Labelled photos from "RLD_Dataset_Split", an image-classification folder in kevoctavian/ProgramRLD. The possible labels are: bacterial blight, healthy, rice blast, tungro.

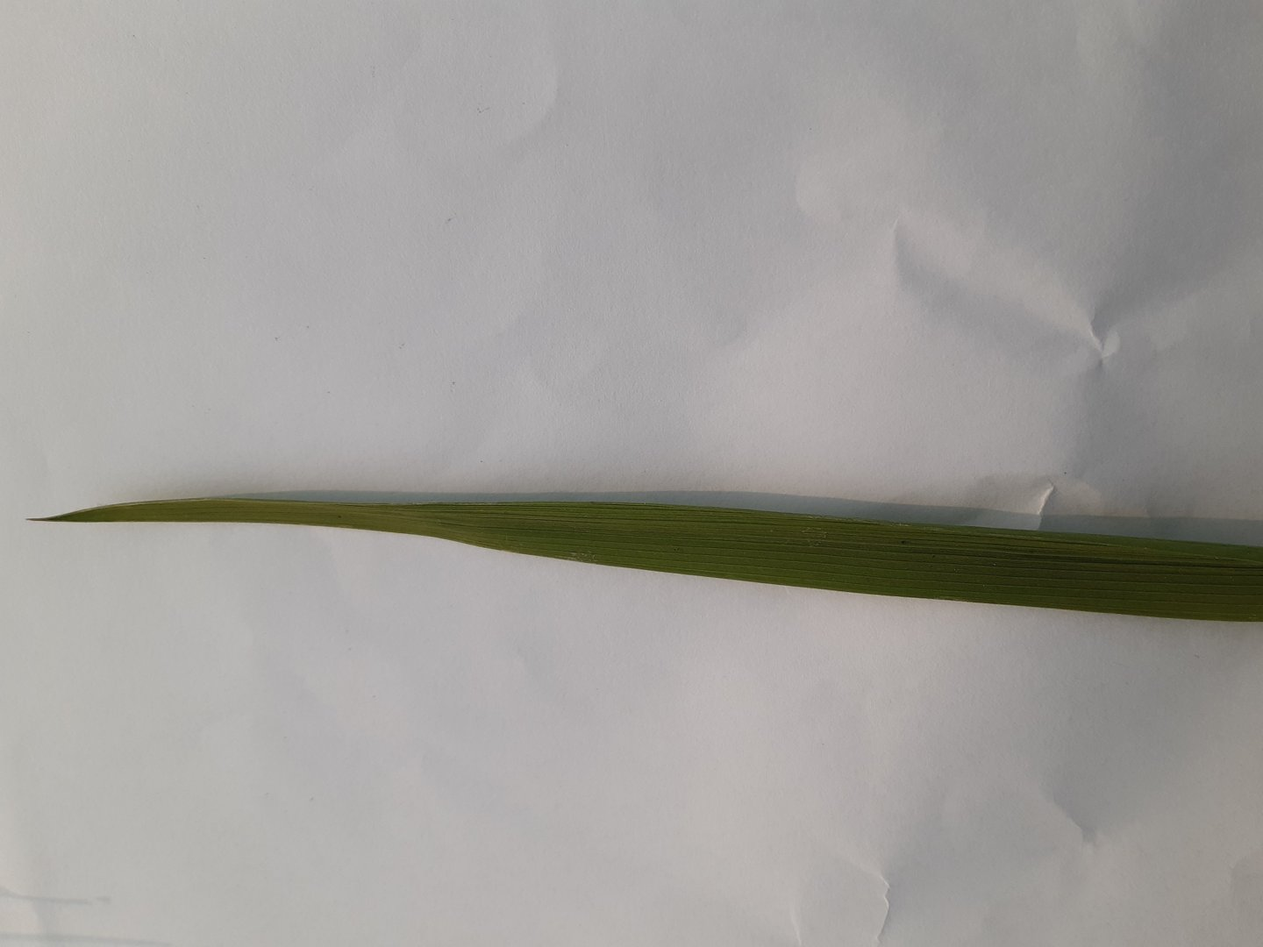
Label: healthy

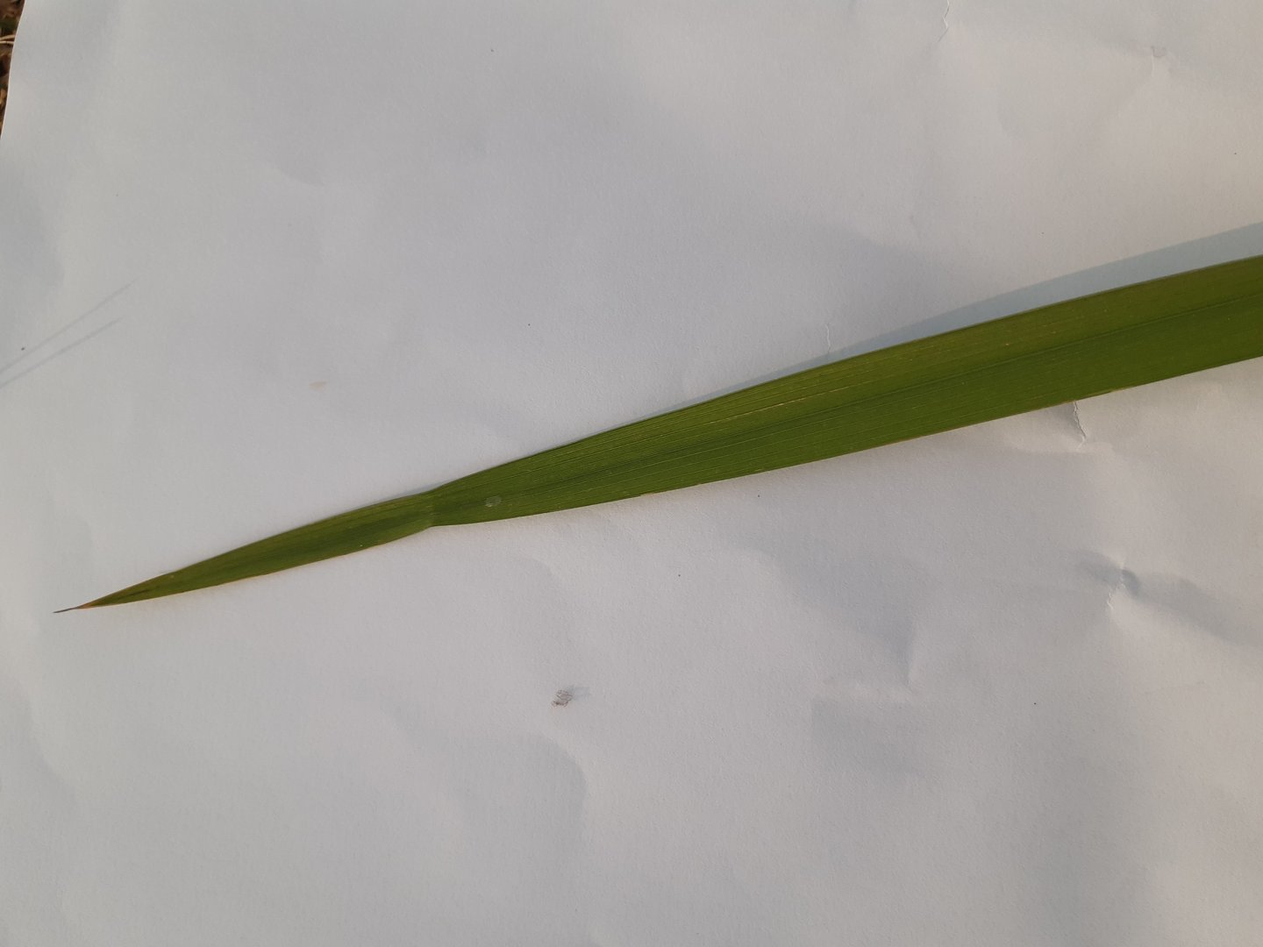
Label: healthy

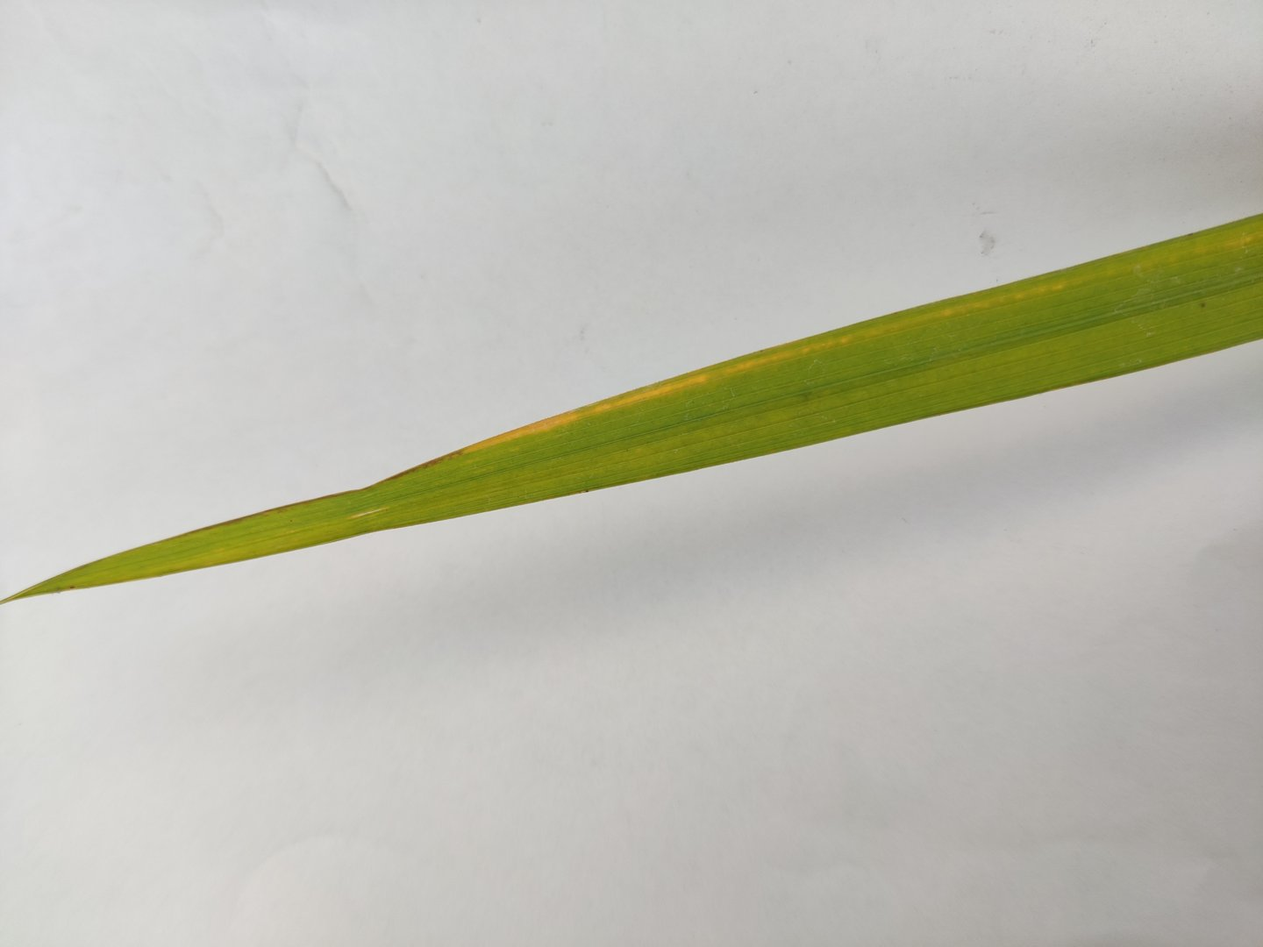
Label: tungro

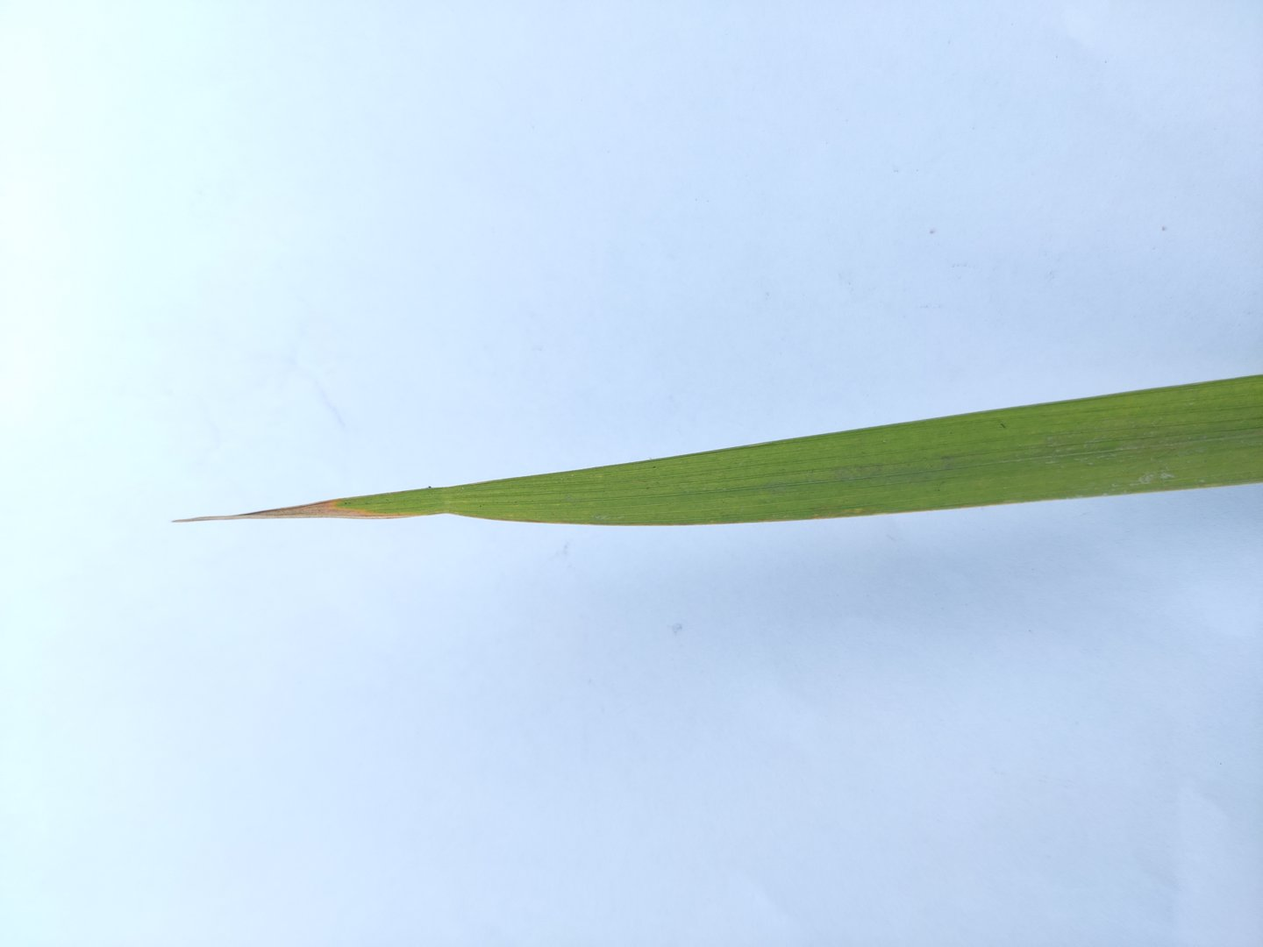
Label: rice blast

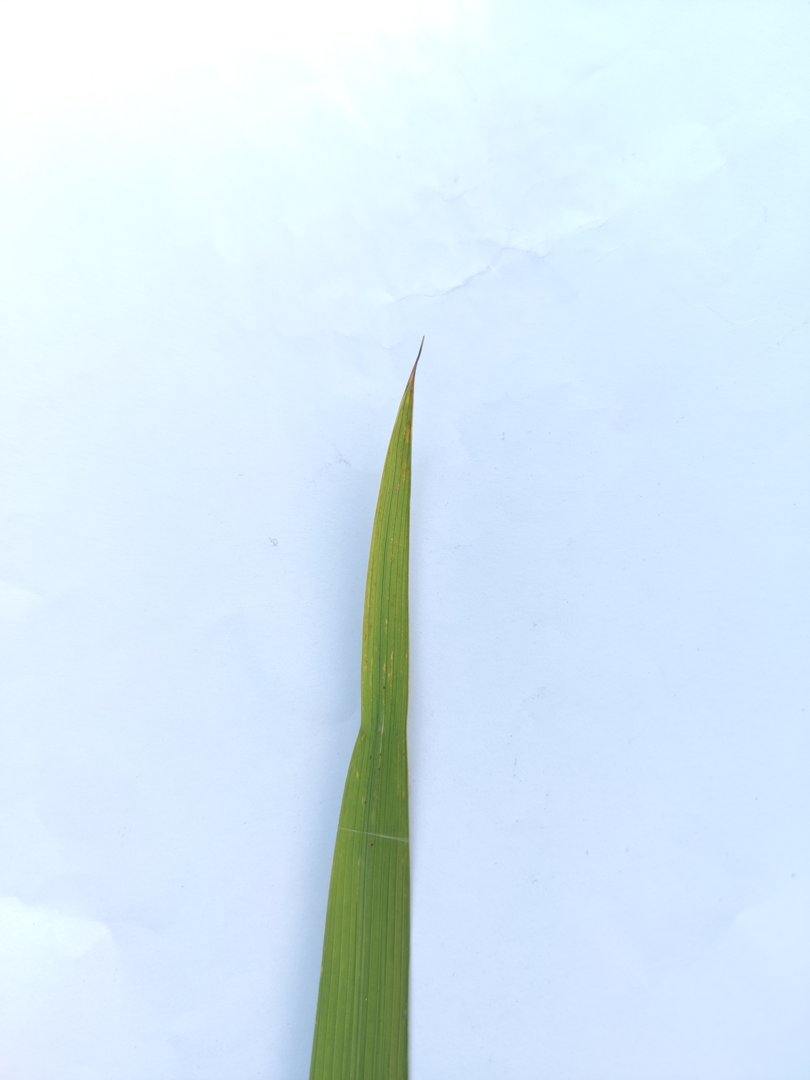
Label: rice blast

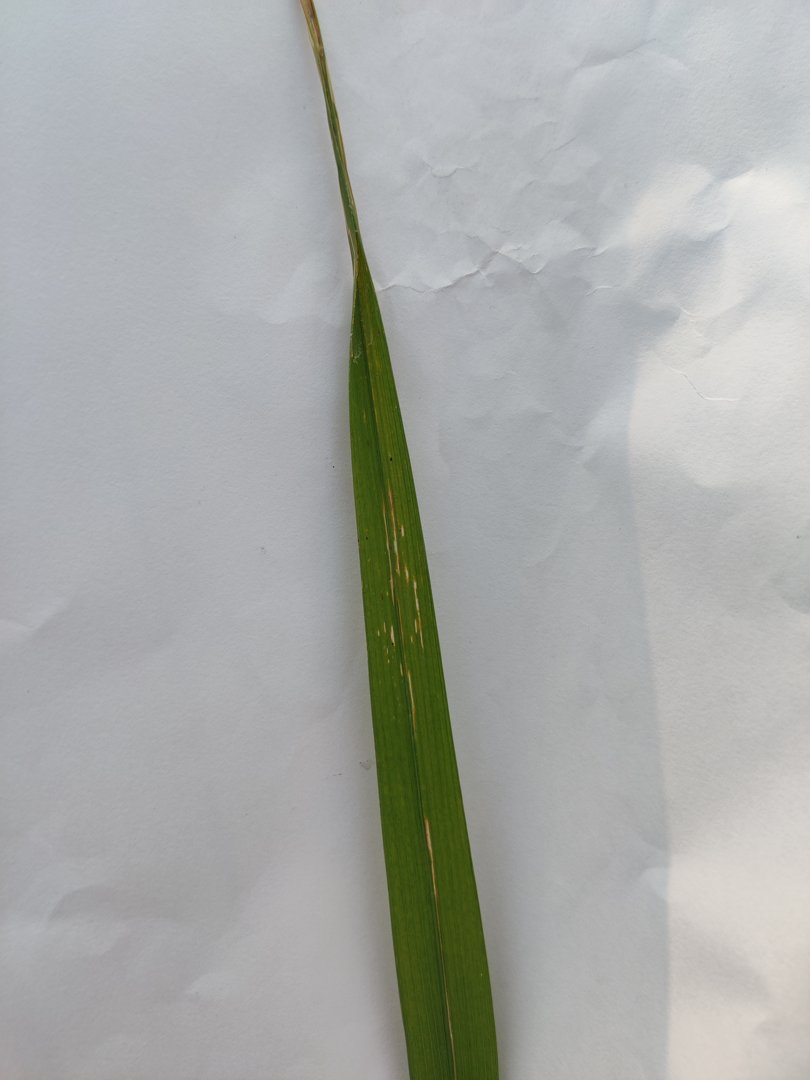
Label: rice blast
